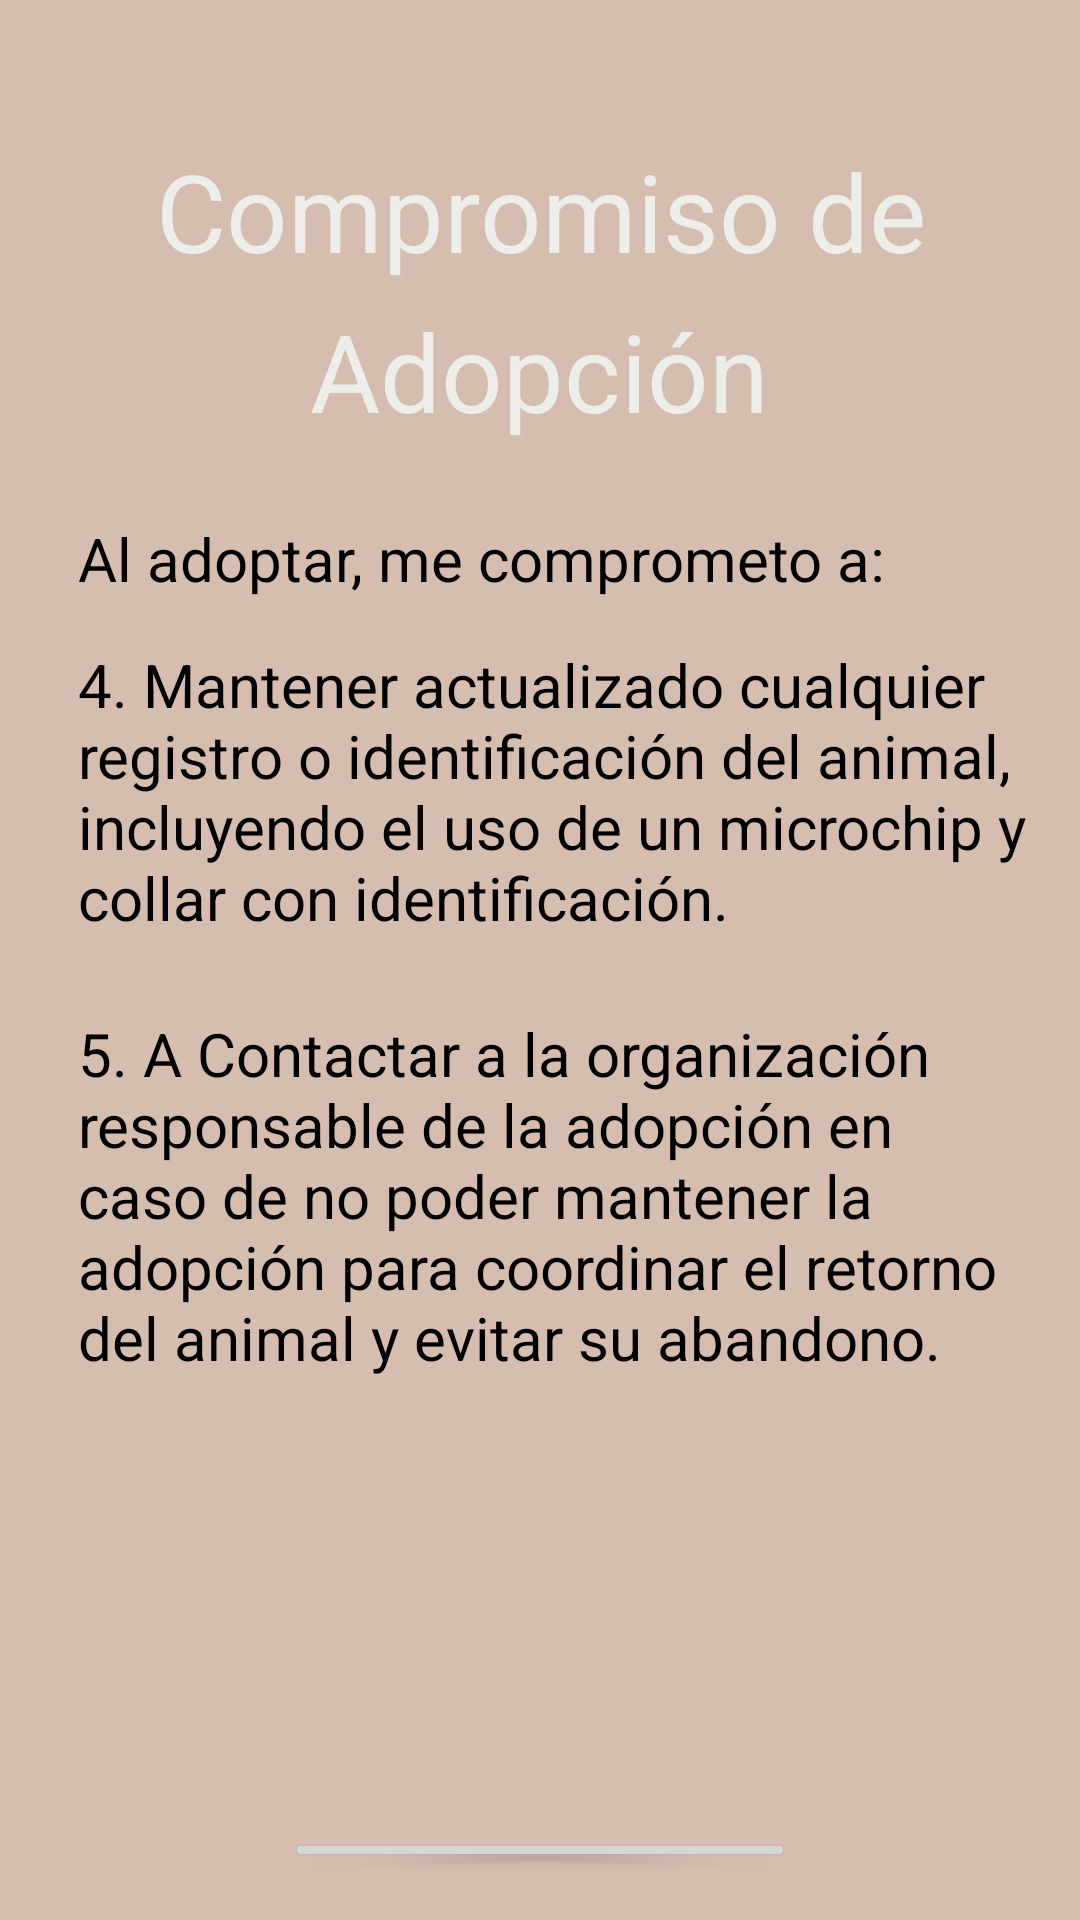

Reconstruct the res/layout file that produces this screen, plus the resources it refers to.
<!-- AndroidManifest.xml: application theme Theme.AplicaciónMovil -->
<!-- res/layout/activity_comp_adop2.xml -->
<?xml version="1.0" encoding="utf-8"?>
<LinearLayout xmlns:android="http://schemas.android.com/apk/res/android"
    android:layout_width="match_parent"
    android:layout_height="match_parent"
    android:background="@color/backgroundColor"
    android:padding="16dp">

    <LinearLayout
        android:layout_width="match_parent"
        android:layout_height="wrap_content"
        android:layout_centerInParent="true"
        android:orientation="vertical">

        <TextView
            android:layout_width="wrap_content"
            android:layout_height="wrap_content"
            android:layout_gravity="center_horizontal"
            android:layout_marginTop="30dp"
            android:gravity="center_horizontal"
            android:text="Compromiso de"
            android:textColor="@color/textColor"
            android:textSize="36dp" />

        <TextView
            android:layout_width="wrap_content"
            android:layout_height="wrap_content"
            android:layout_gravity="center_horizontal"
            android:layout_marginTop="5dp"
            android:gravity="center_horizontal"
            android:text="Adopción"
            android:textColor="@color/textColor"
            android:textSize="36dp" />

        <TextView
            android:layout_width="wrap_content"
            android:layout_height="wrap_content"
            android:layout_gravity="left"
            android:layout_marginLeft="10dp"
            android:layout_marginTop="25dp"
            android:text="Al adoptar, me comprometo a:"
            android:textColor="@color/black"
            android:textSize="20dp" />

        <TextView
            android:layout_width="wrap_content"
            android:layout_height="wrap_content"
            android:layout_gravity="left"
            android:layout_marginLeft="10dp"
            android:layout_marginTop="15dp"
            android:text="4. Mantener actualizado cualquier registro o identificación del animal, incluyendo el uso de un microchip y collar con identificación."
            android:textColor="@color/black"
            android:textSize="20dp" />

        <TextView
            android:layout_width="wrap_content"
            android:layout_height="wrap_content"
            android:layout_gravity="left"
            android:layout_marginLeft="10dp"
            android:layout_marginTop="25dp"
            android:text="5. A Contactar a la organización responsable de la adopción en caso de no poder mantener la adopción para coordinar el retorno del animal y evitar su abandono."
            android:textColor="@color/black"
            android:textSize="20dp" />

        <Button
            android:id="@+id/buttonContinuar"
            android:layout_width="170dp"
            android:layout_height="wrap_content"
            android:layout_gravity="center"
            android:layout_marginTop="150dp"
            android:hint="Continuar"
            android:textColorHint="@color/white"/>

    </LinearLayout>

</LinearLayout>
<!-- resources referenced by this layout -->
<resources>
  <color name="backgroundColor">#D5BDAF</color>
  <color name="black">#FF000000</color>
  <color name="textColor">#EDEDE9</color>
  <color name="white">#FFFFFFFF</color>
  <style name="Theme.AplicaciónMovil" parent="Base.Theme.AplicaciónMovil" />
  <style name="Base.Theme.AplicaciónMovil" parent="Theme.Material3.DayNight.NoActionBar">
          
          
      </style>
</resources>
